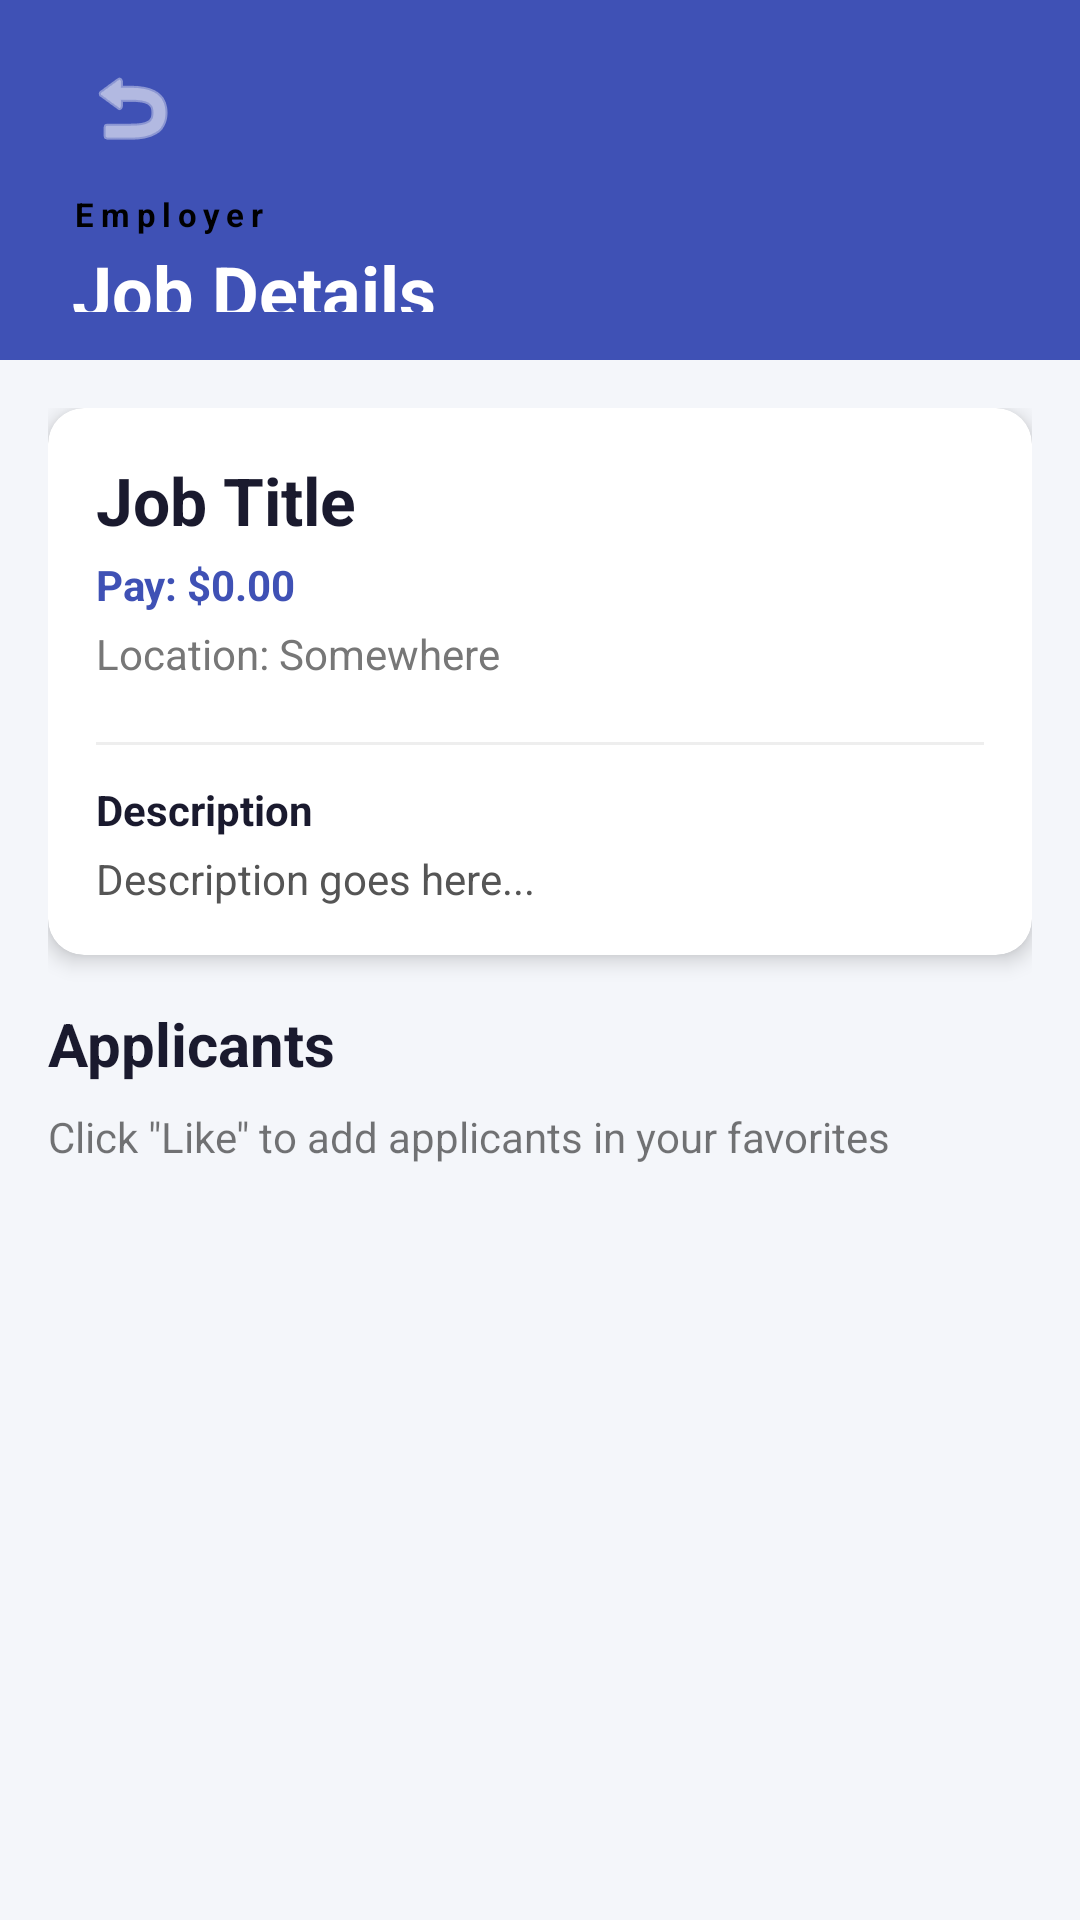

Here is an Android app screen rendered from its layout file. Give the layout XML and the strings, colors and styles it references.
<!-- AndroidManifest.xml: activity theme Theme.Development_01 -->
<!-- res/layout/activity_job_applications.xml -->
<?xml version="1.0" encoding="utf-8"?>
<androidx.constraintlayout.widget.ConstraintLayout xmlns:android="http://schemas.android.com/apk/res/android"
    xmlns:app="http://schemas.android.com/apk/res-auto"
    xmlns:tools="http://schemas.android.com/tools"
    android:layout_width="match_parent"
    android:layout_height="match_parent"
    android:background="#F4F6FA">

    
    <LinearLayout
        android:id="@+id/header"
        android:layout_width="match_parent"
        android:layout_height="120dp"
        android:background="#3F51B5"
        android:orientation="vertical"
        android:paddingStart="24dp"
        android:paddingTop="16dp"
        android:paddingEnd="24dp"
        android:paddingBottom="16dp"
        app:layout_constraintTop_toTopOf="parent">

        <ImageButton
            android:id="@+id/btnBackApplications"
            android:layout_width="40dp"
            android:layout_height="40dp"
            android:background="?attr/selectableItemBackgroundBorderless"
            android:src="@android:drawable/ic_menu_revert"
            app:tint="#FFFFFF"
            android:contentDescription="Back" />

        <TextView
            android:layout_width="wrap_content"
            android:layout_height="wrap_content"
            android:layout_marginTop="8dp"
            android:letterSpacing="0.2"
            android:text="@string/EMPLOYER"
            android:textColor="#000000"
            android:textSize="11sp"
            android:textStyle="bold" />

        <TextView
            android:id="@+id/tvHeaderJobTitle"
            android:layout_width="wrap_content"
            android:layout_height="wrap_content"
            android:layout_marginTop="2dp"
            android:text="Job Details"
            android:textColor="#FFFFFF"
            android:textSize="24sp"
            android:textStyle="bold"
            android:maxLines="1"
            android:ellipsize="end"/>
    </LinearLayout>

    <ScrollView
        android:layout_width="match_parent"
        android:layout_height="0dp"
        android:fillViewport="true"
        app:layout_constraintTop_toBottomOf="@id/header"
        app:layout_constraintBottom_toBottomOf="parent">

        <LinearLayout
            android:layout_width="match_parent"
            android:layout_height="wrap_content"
            android:orientation="vertical"
            android:padding="16dp">

            <androidx.cardview.widget.CardView
                android:layout_width="match_parent"
                android:layout_height="wrap_content"
                app:cardCornerRadius="12dp"
                app:cardElevation="4dp"
                android:layout_marginBottom="16dp">

                <LinearLayout
                    android:layout_width="match_parent"
                    android:layout_height="wrap_content"
                    android:orientation="vertical"
                    android:padding="16dp">

                    <TextView
                        android:id="@+id/tvDetailTitle"
                        android:layout_width="wrap_content"
                        android:layout_height="wrap_content"
                        android:text="Job Title"
                        android:textSize="22sp"
                        android:textStyle="bold"
                        android:textColor="#1A1A2E"/>

                    <TextView
                        android:id="@+id/tvDetailPay"
                        android:layout_width="wrap_content"
                        android:layout_height="wrap_content"
                        android:layout_marginTop="4dp"
                        android:text="Pay: $0.00"
                        android:textColor="#3F51B5"
                        android:textStyle="bold"/>

                    <TextView
                        android:id="@+id/tvDetailLocation"
                        android:layout_width="wrap_content"
                        android:layout_height="wrap_content"
                        android:layout_marginTop="4dp"
                        android:text="Location: Somewhere"
                        android:textColor="#777777"/>

                    <com.google.android.material.chip.ChipGroup
                        android:id="@+id/detailTagGroup"
                        android:layout_width="match_parent"
                        android:layout_height="wrap_content"
                        android:layout_marginTop="8dp" />

                    <View
                        android:layout_width="match_parent"
                        android:layout_height="1dp"
                        android:layout_marginVertical="12dp"
                        android:background="#EEEEEE"/>

                    <TextView
                        android:layout_width="wrap_content"
                        android:layout_height="wrap_content"
                        android:text="Description"
                        android:textSize="14sp"
                        android:textStyle="bold"
                        android:textColor="#1A1A2E"/>

                    <TextView
                        android:id="@+id/tvDetailDescription"
                        android:layout_width="match_parent"
                        android:layout_height="wrap_content"
                        android:layout_marginTop="4dp"
                        android:text="Description goes here..."
                        android:textSize="14sp"
                        android:textColor="#555555"/>
                </LinearLayout>
            </androidx.cardview.widget.CardView>

            <TextView
                android:layout_width="wrap_content"
                android:layout_height="wrap_content"
                android:text="Applicants"
                android:textSize="20sp"
                android:textStyle="bold"
                android:textColor="#1A1A2E"
                android:layout_marginBottom="8dp"/>

            <androidx.recyclerview.widget.RecyclerView
                android:id="@+id/rvApplicants"
                android:layout_width="match_parent"
                android:layout_height="wrap_content"
                android:nestedScrollingEnabled="false" />

            <TextView
                android:id="@+id/tvNoApplications"
                android:layout_width="match_parent"
                android:layout_height="wrap_content"
                android:gravity="center"
                android:text="@string/no_applications_message"
                android:textSize="16sp"
                android:layout_marginTop="32dp"
                android:visibility="gone"/>

            <TextView
                android:id="@+id/textView3"
                android:layout_width="wrap_content"
                android:layout_height="28dp"
                android:text="Click &quot;Like&quot; to add applicants in your favorites" />

        </LinearLayout>
    </ScrollView>
</androidx.constraintlayout.widget.ConstraintLayout>
<!-- resources referenced by this layout -->
<resources>
  <string name="EMPLOYER">Employer</string>
  <string name="no_applications_message">No applications have been submitted for this position yet</string>
  <style name="Theme.Development_01" parent="Theme.MaterialComponents.DayNight.NoActionBar" />
</resources>
